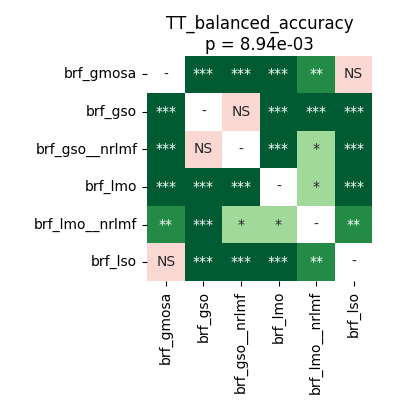

The file beside this chart, header and first rows:
	brf_gmosa	brf_gso	brf_gso__nrlmf	brf_lmo	brf_lmo__nrlmf	brf_lso
brf_gmosa	1.0	7.62939453125e-05	7.62939453125e-05	7.62939453125e-05	0.001968	0.05428
brf_gso	7.62939453125e-05	1.0	0.3755	7.62939453125e-05	0.0009664	7.62939453125e-05
brf_gso__nrlmf	7.62939453125e-05	0.3755	1.0	0.0009155	0.02674	7.62939453125e-05
brf_lmo	7.62939453125e-05	7.62939453125e-05	0.0009155	1.0	0.0387	0.0009664
brf_lmo__nrlmf	0.001968	0.0009664	0.02674	0.0387	1.0	0.004578
brf_lso	0.05428	7.62939453125e-05	7.62939453125e-05	0.0009664	0.004578	1.0
